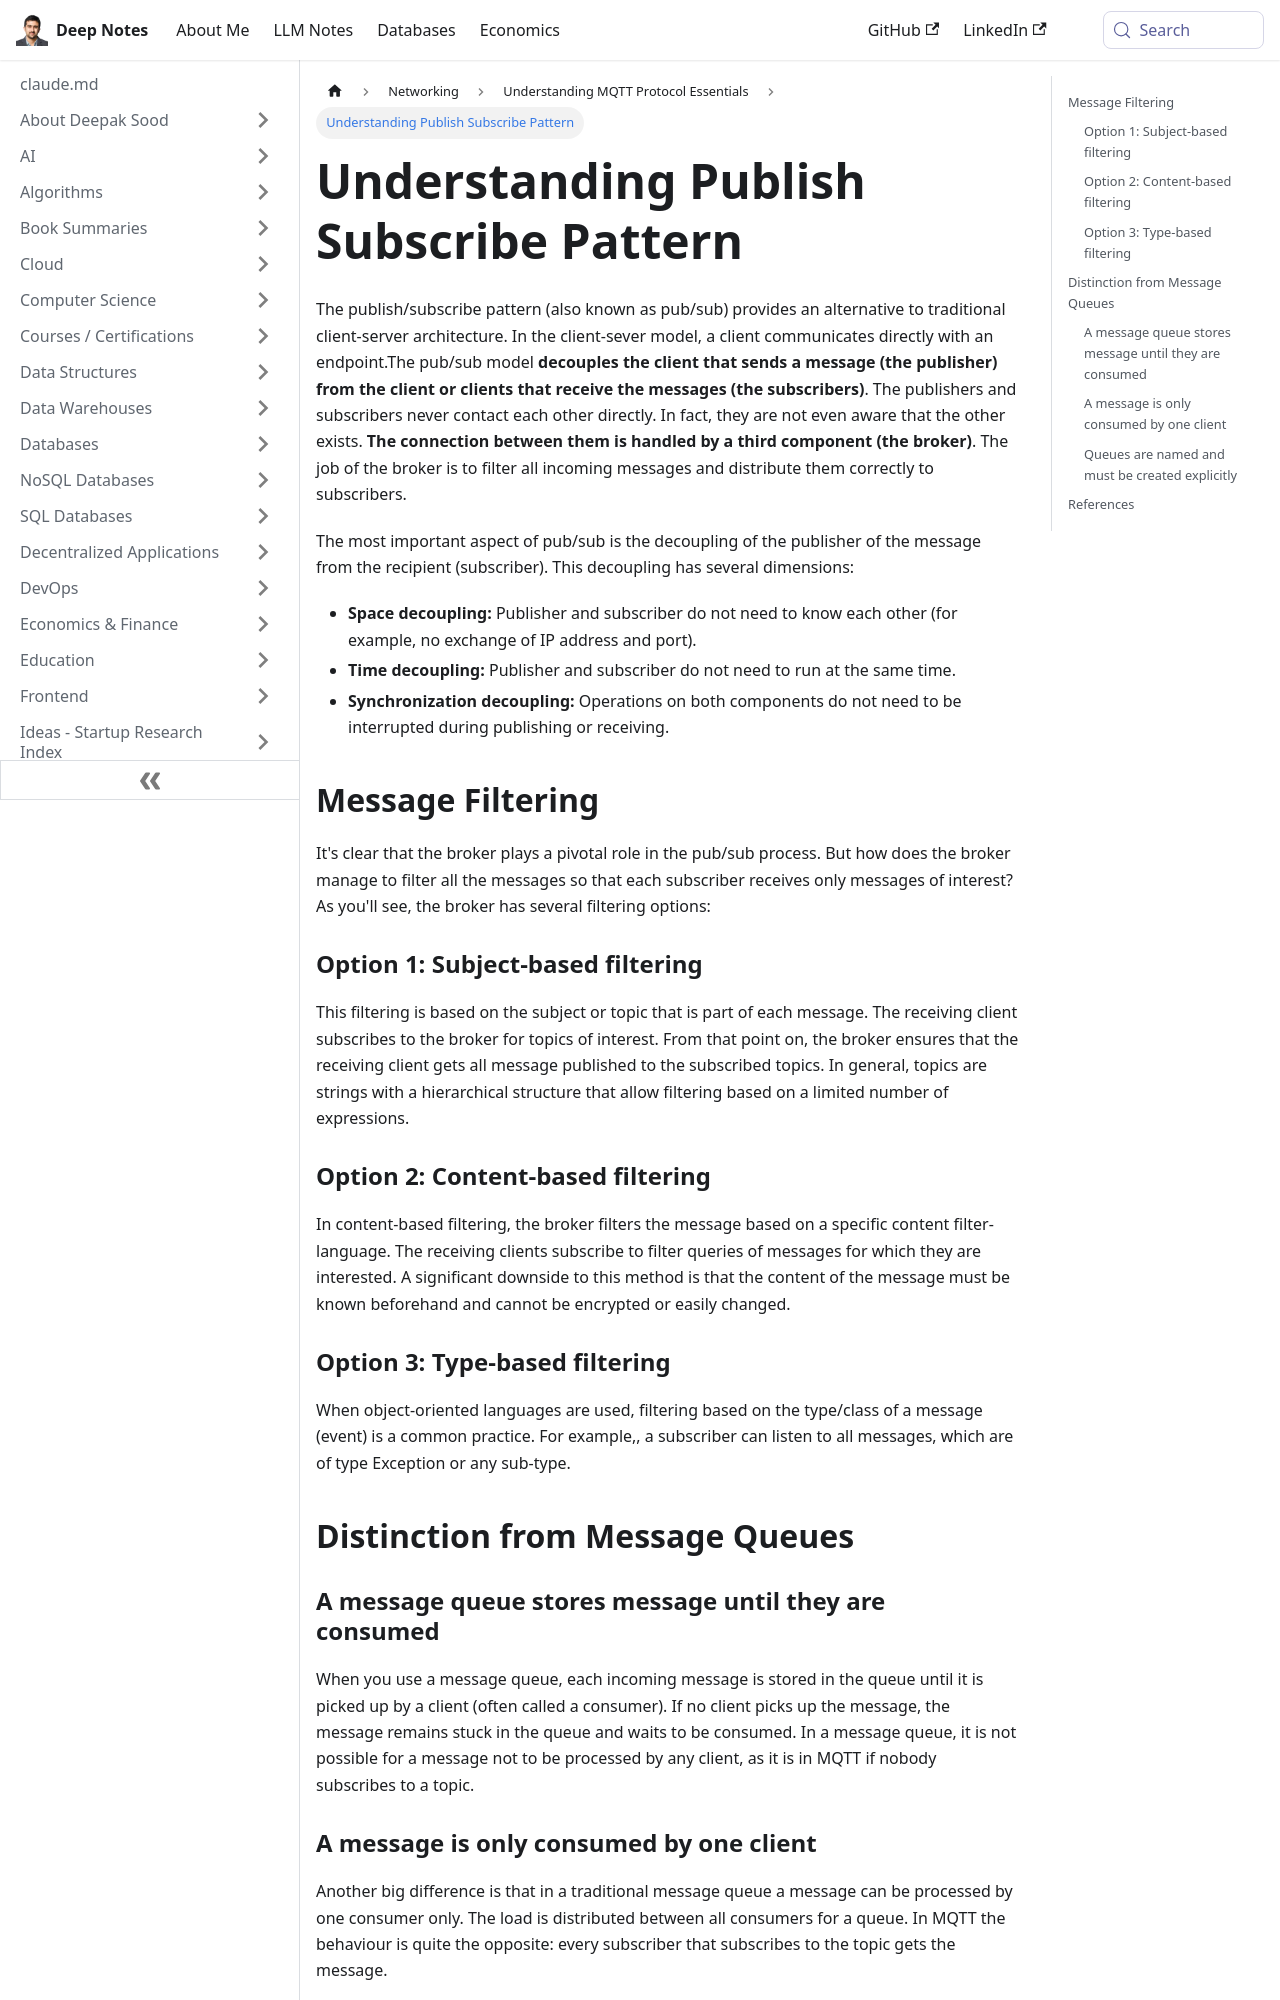

repository: deepaksood619/deepaksood619.github.io · page: networking/mqtt/publish-subscribe-pattern/index.html · generator: docusaurus

---
slug: /networking/mqtt/publish-subscribe-pattern
title: Understanding Publish Subscribe Pattern
description: Learn about the publish/subscribe pattern, a decoupled messaging model that enhances communication in distributed systems.
created: 2023-03-05
updated: 2023-12-05
---
The publish/subscribe pattern (also known as pub/sub) provides an alternative to traditional client-server architecture. In the client-sever model, a client communicates directly with an endpoint.The pub/sub model **decouples the client that sends a message (the publisher) from the client or clients that receive the messages (the subscribers)**. The publishers and subscribers never contact each other directly. In fact, they are not even aware that the other exists. **The connection between them is handled by a third component (the broker)**. The job of the broker is to filter all incoming messages and distribute them correctly to subscribers.

The most important aspect of pub/sub is the decoupling of the publisher of the message from the recipient (subscriber). This decoupling has several dimensions:

- **Space decoupling:** Publisher and subscriber do not need to know each other (for example, no exchange of IP address and port).
- **Time decoupling:** Publisher and subscriber do not need to run at the same time.
- **Synchronization decoupling:** Operations on both components do not need to be interrupted during publishing or receiving.

## Message Filtering

It's clear that the broker plays a pivotal role in the pub/sub process. But how does the broker manage to filter all the messages so that each subscriber receives only messages of interest? As you'll see, the broker has several filtering options:

### Option 1: Subject-based filtering

This filtering is based on the subject or topic that is part of each message. The receiving client subscribes to the broker for topics of interest. From that point on, the broker ensures that the receiving client gets all message published to the subscribed topics. In general, topics are strings with a hierarchical structure that allow filtering based on a limited number of expressions.

### Option 2: Content-based filtering

In content-based filtering, the broker filters the message based on a specific content filter-language. The receiving clients subscribe to filter queries of messages for which they are interested. A significant downside to this method is that the content of the message must be known beforehand and cannot be encrypted or easily changed.

### Option 3: Type-based filtering

When object-oriented languages are used, filtering based on the type/class of a message (event) is a common practice. For example,, a subscriber can listen to all messages, which are of type Exception or any sub-type.

## Distinction from Message Queues
